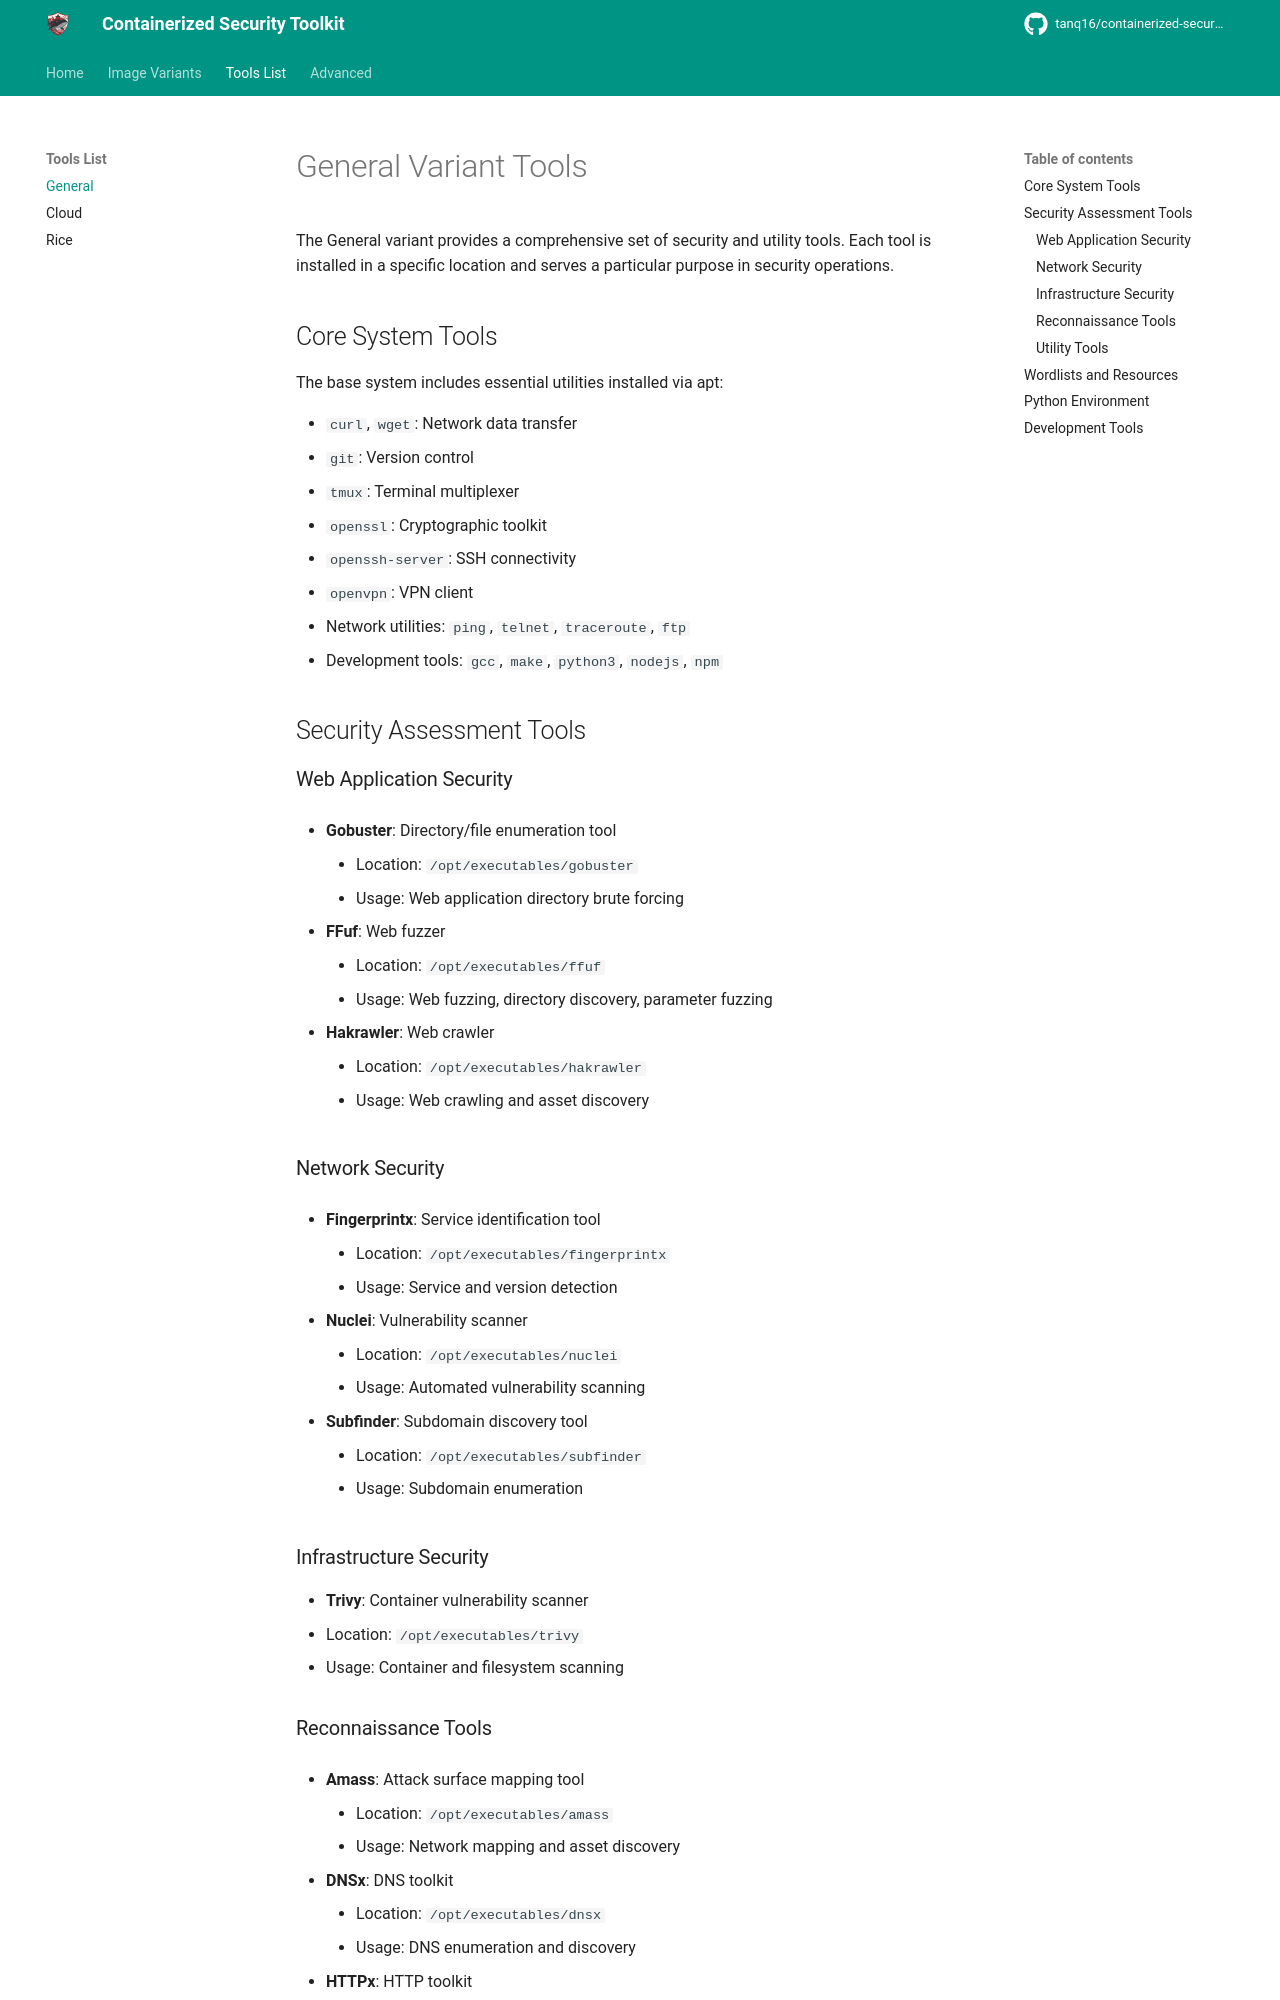

repository: Tanq16/containerized-security-toolkit · page: tools/general-tools/index.html · generator: mkdocs

# General Variant Tools

The General variant provides a comprehensive set of security and utility tools. Each tool is installed in a specific location and serves a particular purpose in security operations.

## Core System Tools

The base system includes essential utilities installed via apt:

- `curl`, `wget`: Network data transfer
- `git`: Version control
- `tmux`: Terminal multiplexer
- `openssl`: Cryptographic toolkit
- `openssh-server`: SSH connectivity
- `openvpn`: VPN client
- Network utilities: `ping`, `telnet`, `traceroute`, `ftp`
- Development tools: `gcc`, `make`, `python3`, `nodejs`, `npm`

## Security Assessment Tools

### Web Application Security

- **Gobuster**: Directory/file enumeration tool
    - Location: `/opt/executables/gobuster`
    - Usage: Web application directory brute forcing

- **FFuf**: Web fuzzer
    - Location: `/opt/executables/ffuf`
    - Usage: Web fuzzing, directory discovery, parameter fuzzing

- **Hakrawler**: Web crawler
    - Location: `/opt/executables/hakrawler`
    - Usage: Web crawling and asset discovery

### Network Security

- **Fingerprintx**: Service identification tool
    - Location: `/opt/executables/fingerprintx`
    - Usage: Service and version detection

- **Nuclei**: Vulnerability scanner
    - Location: `/opt/executables/nuclei`
    - Usage: Automated vulnerability scanning

- **Subfinder**: Subdomain discovery tool
    - Location: `/opt/executables/subfinder`
    - Usage: Subdomain enumeration

### Infrastructure Security

- **Trivy**: Container vulnerability scanner
  - Location: `/opt/executables/trivy`
  - Usage: Container and filesystem scanning
